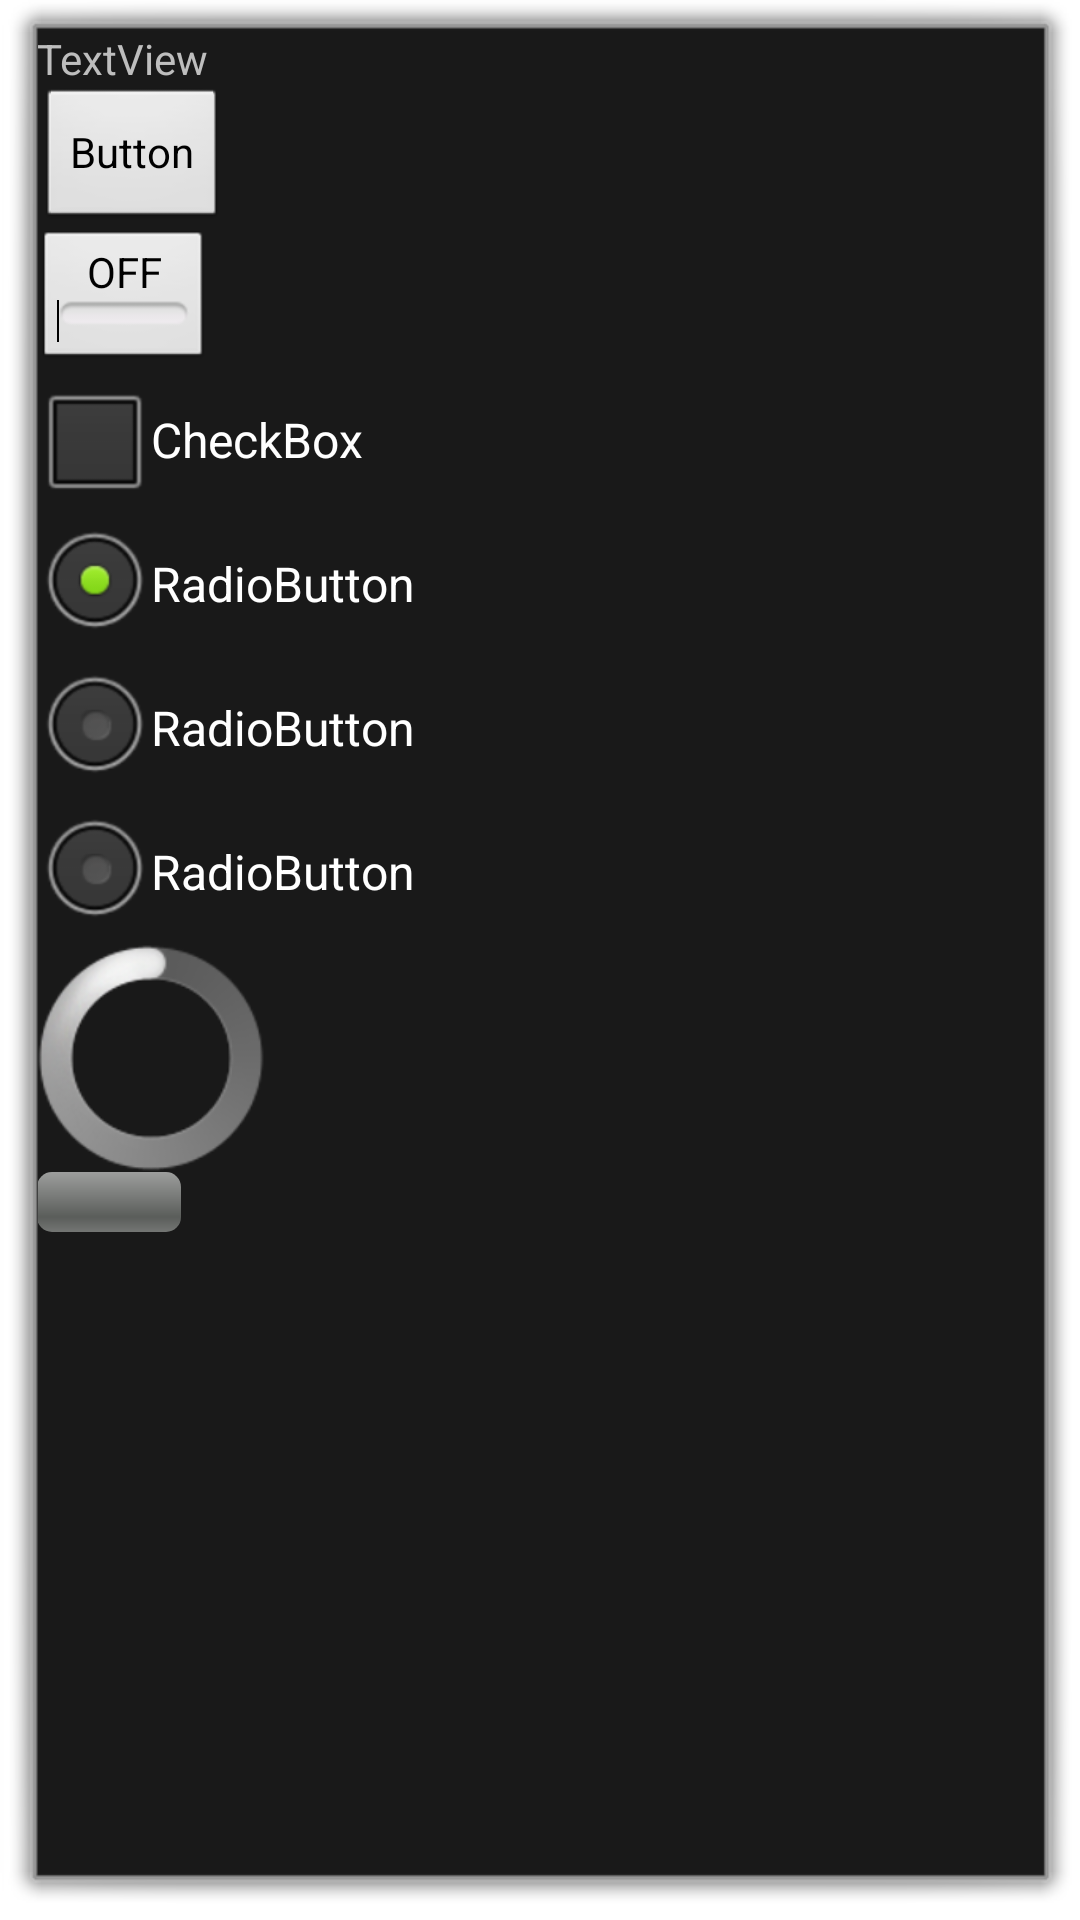

Reconstruct the res/layout file that produces this screen, plus the resources it refers to.
<!-- AndroidManifest.xml: activity theme android:Theme.Dialog -->
<!-- res/layout/activity_demo.xml -->
<ScrollView xmlns:android="http://schemas.android.com/apk/res/android"
    xmlns:tools="http://schemas.android.com/tools"
    android:layout_width="match_parent"
    android:layout_height="match_parent"
    android:orientation="vertical" >

    <LinearLayout
        android:layout_width="match_parent"
        android:layout_height="wrap_content"
        android:orientation="vertical"
        android:paddingBottom="@dimen/activity_vertical_margin"
        android:paddingLeft="@dimen/activity_horizontal_margin"
        android:paddingRight="@dimen/activity_horizontal_margin"
        android:paddingTop="@dimen/activity_vertical_margin"
        tools:context=".DemoActivity" >

        <TextView
            android:id="@+id/textView1"
            android:layout_width="wrap_content"
            android:layout_height="wrap_content"
            android:text="TextView" />

        <Button
            android:id="@+id/button1"
            android:layout_width="wrap_content"
            android:layout_height="wrap_content"
            android:text="Button" />

        <ToggleButton
            android:id="@+id/toggleButton1"
            android:layout_width="wrap_content"
            android:layout_height="wrap_content"
            android:text="ToggleButton" />

        <CheckBox
            android:id="@+id/checkBox1"
            android:layout_width="wrap_content"
            android:layout_height="wrap_content"
            android:text="CheckBox" />

        <RadioGroup
            android:id="@+id/radioGroup1"
            android:layout_width="wrap_content"
            android:layout_height="wrap_content" >

            <RadioButton
                android:id="@+id/radio0"
                android:layout_width="wrap_content"
                android:layout_height="wrap_content"
                android:checked="true"
                android:text="RadioButton" />

            <RadioButton
                android:id="@+id/radio1"
                android:layout_width="wrap_content"
                android:layout_height="wrap_content"
                android:text="RadioButton" />

            <RadioButton
                android:id="@+id/radio2"
                android:layout_width="wrap_content"
                android:layout_height="wrap_content"
                android:text="RadioButton" />
        </RadioGroup>

        <ProgressBar
            android:id="@+id/progressBar1"
            style="?android:attr/progressBarStyleLarge"
            android:layout_width="wrap_content"
            android:layout_height="wrap_content" />

        <ProgressBar
            android:id="@+id/progressBar2"
            style="?android:attr/progressBarStyleHorizontal"
            android:layout_width="wrap_content"
            android:layout_height="wrap_content" />
    </LinearLayout>

</ScrollView>
<!-- resources referenced by this layout -->
<resources>

</resources>
